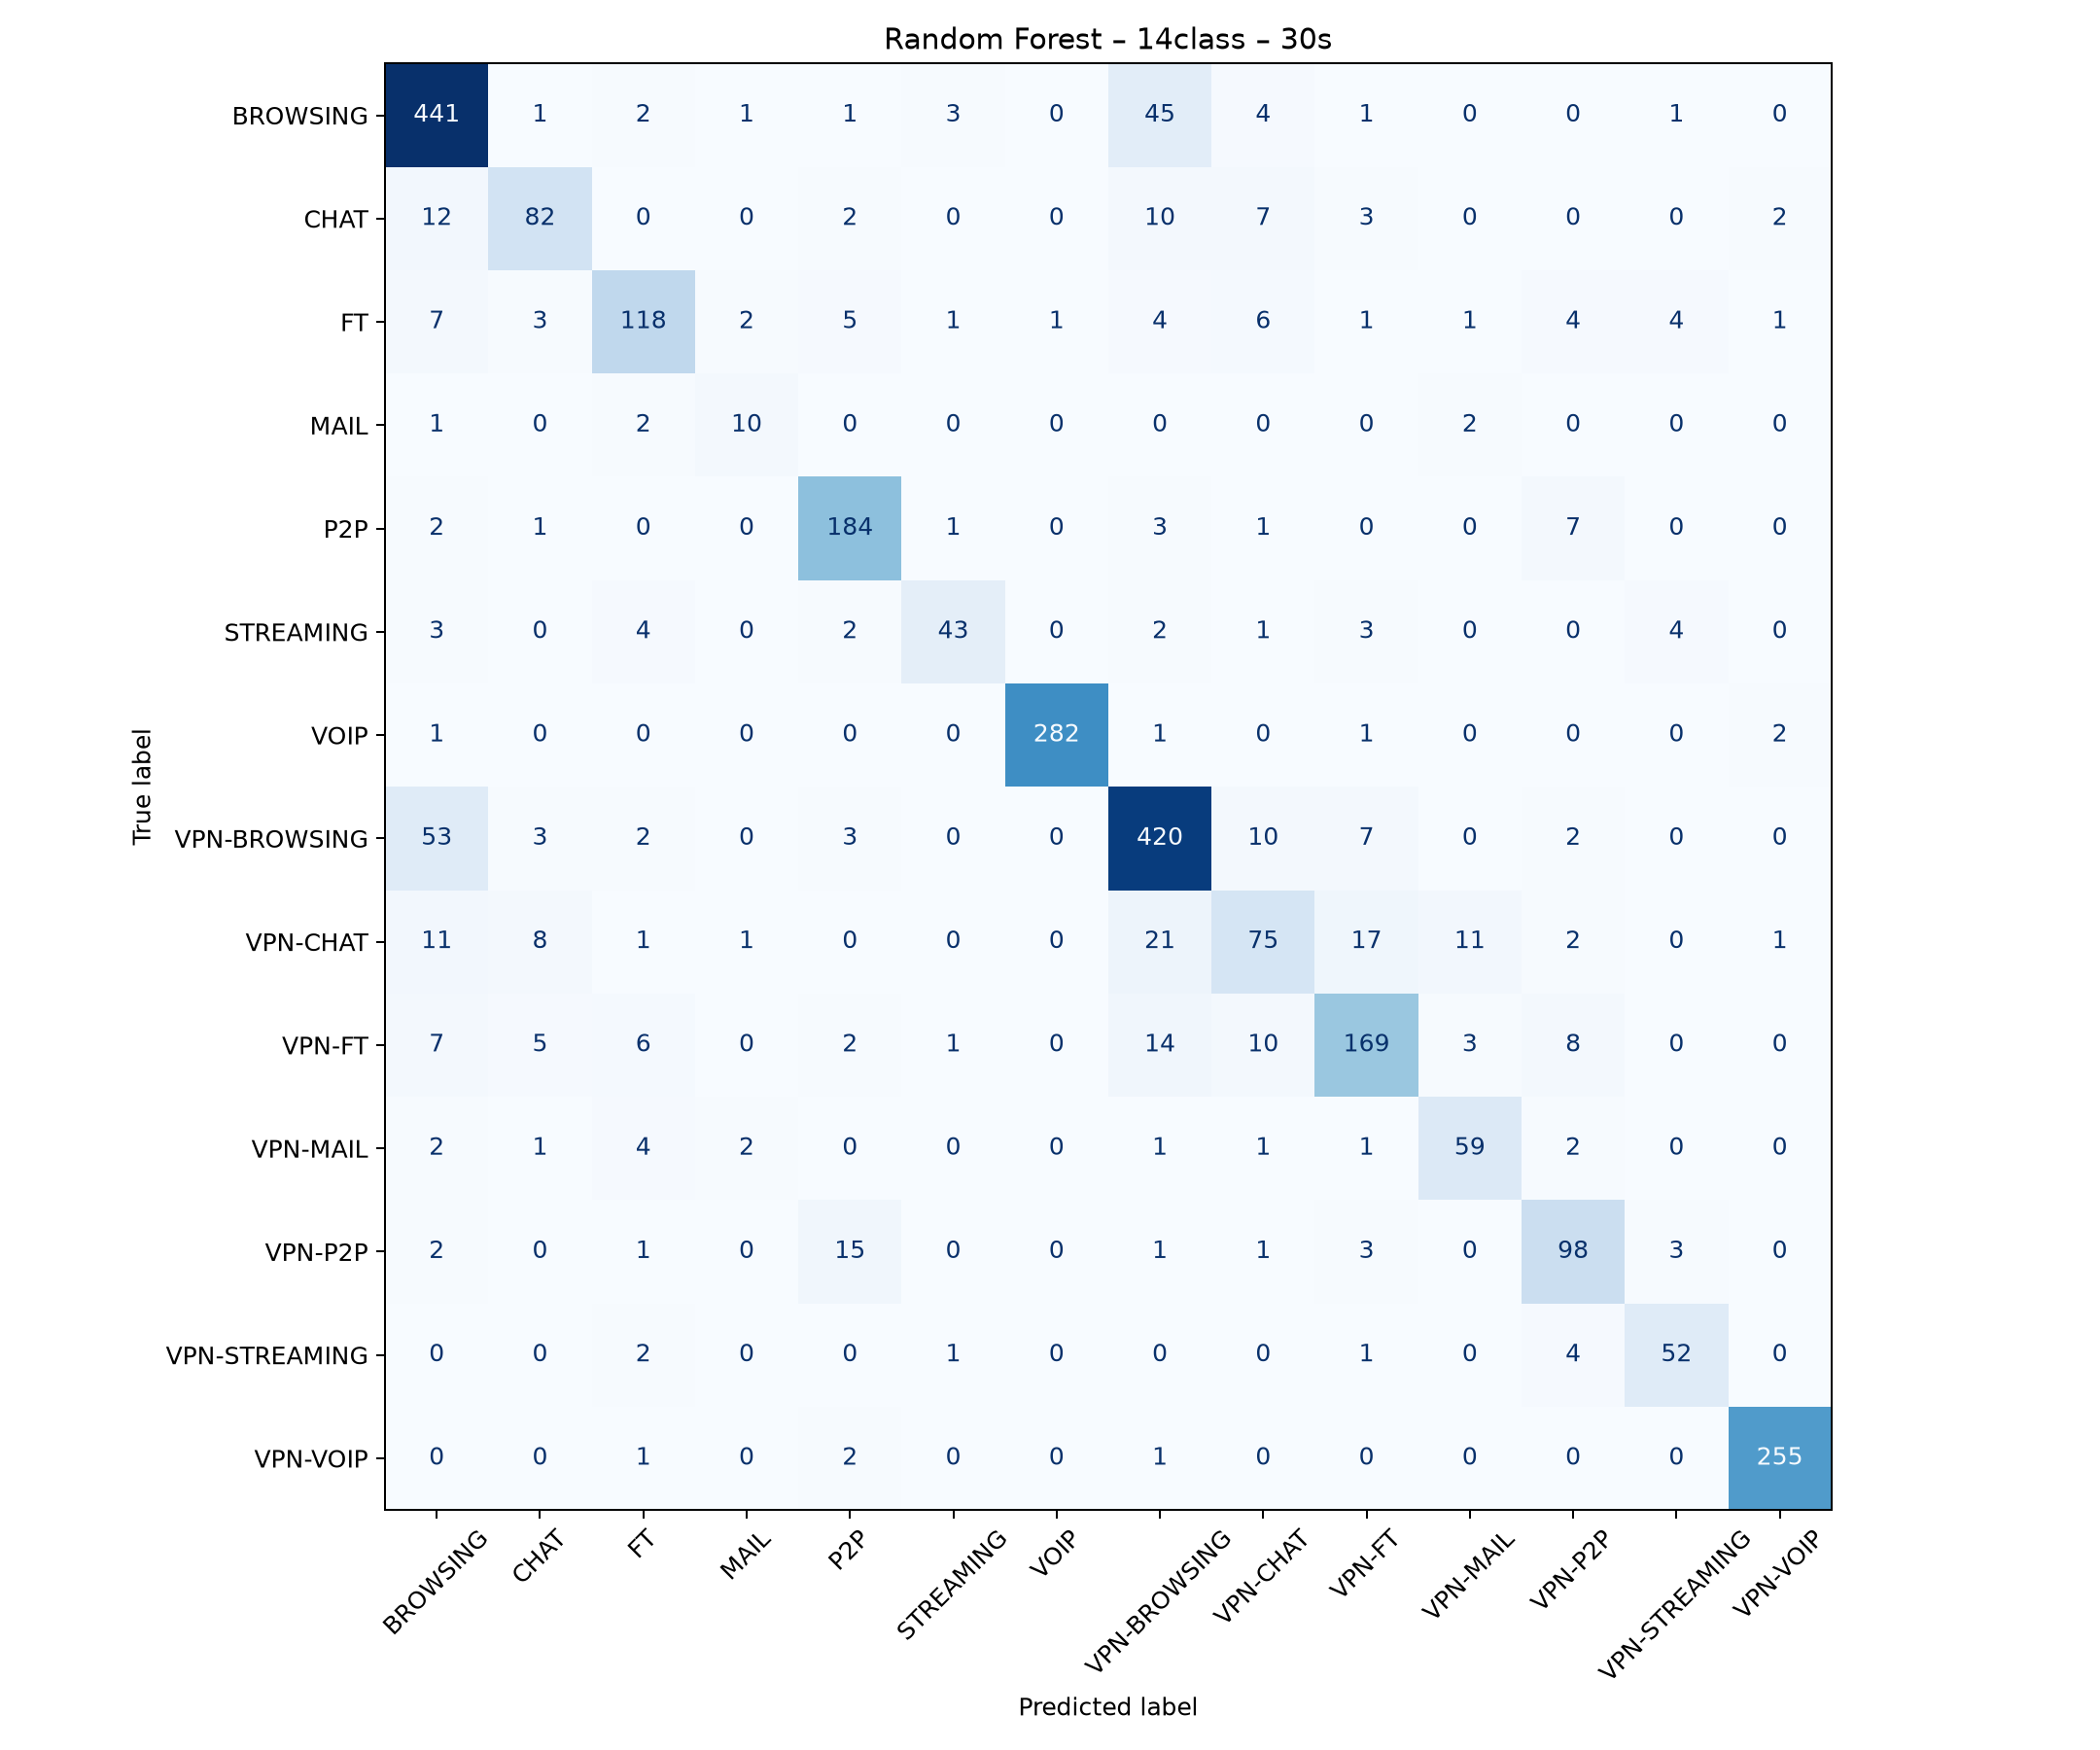

The table this chart was drawn from, first rows:
, predicted_BROWSING, predicted_CHAT, predicted_FT, predicted_MAIL, predicted_P2P, predicted_STREAMING, predicted_VOIP, predicted_VPN-BROWSING, predicted_VPN-CHAT, predicted_VPN-FT, predicted_VPN-MAIL, predicted_VPN-P2P, predicted_VPN-STREAMING, predicted_VPN-VOIP
actual_BROWSING, 441, 1, 2, 1, 1, 3, 0, 45, 4, 1, 0, 0, 1, 0
actual_CHAT, 12, 82, 0, 0, 2, 0, 0, 10, 7, 3, 0, 0, 0, 2
actual_FT, 7, 3, 118, 2, 5, 1, 1, 4, 6, 1, 1, 4, 4, 1
actual_MAIL, 1, 0, 2, 10, 0, 0, 0, 0, 0, 0, 2, 0, 0, 0
actual_P2P, 2, 1, 0, 0, 184, 1, 0, 3, 1, 0, 0, 7, 0, 0
actual_STREAMING, 3, 0, 4, 0, 2, 43, 0, 2, 1, 3, 0, 0, 4, 0
actual_VOIP, 1, 0, 0, 0, 0, 0, 282, 1, 0, 1, 0, 0, 0, 2
actual_VPN-BROWSING, 53, 3, 2, 0, 3, 0, 0, 420, 10, 7, 0, 2, 0, 0
actual_VPN-CHAT, 11, 8, 1, 1, 0, 0, 0, 21, 75, 17, 11, 2, 0, 1
actual_VPN-FT, 7, 5, 6, 0, 2, 1, 0, 14, 10, 169, 3, 8, 0, 0
actual_VPN-MAIL, 2, 1, 4, 2, 0, 0, 0, 1, 1, 1, 59, 2, 0, 0
actual_VPN-P2P, 2, 0, 1, 0, 15, 0, 0, 1, 1, 3, 0, 98, 3, 0
actual_VPN-STREAMING, 0, 0, 2, 0, 0, 1, 0, 0, 0, 1, 0, 4, 52, 0
actual_VPN-VOIP, 0, 0, 1, 0, 2, 0, 0, 1, 0, 0, 0, 0, 0, 255
